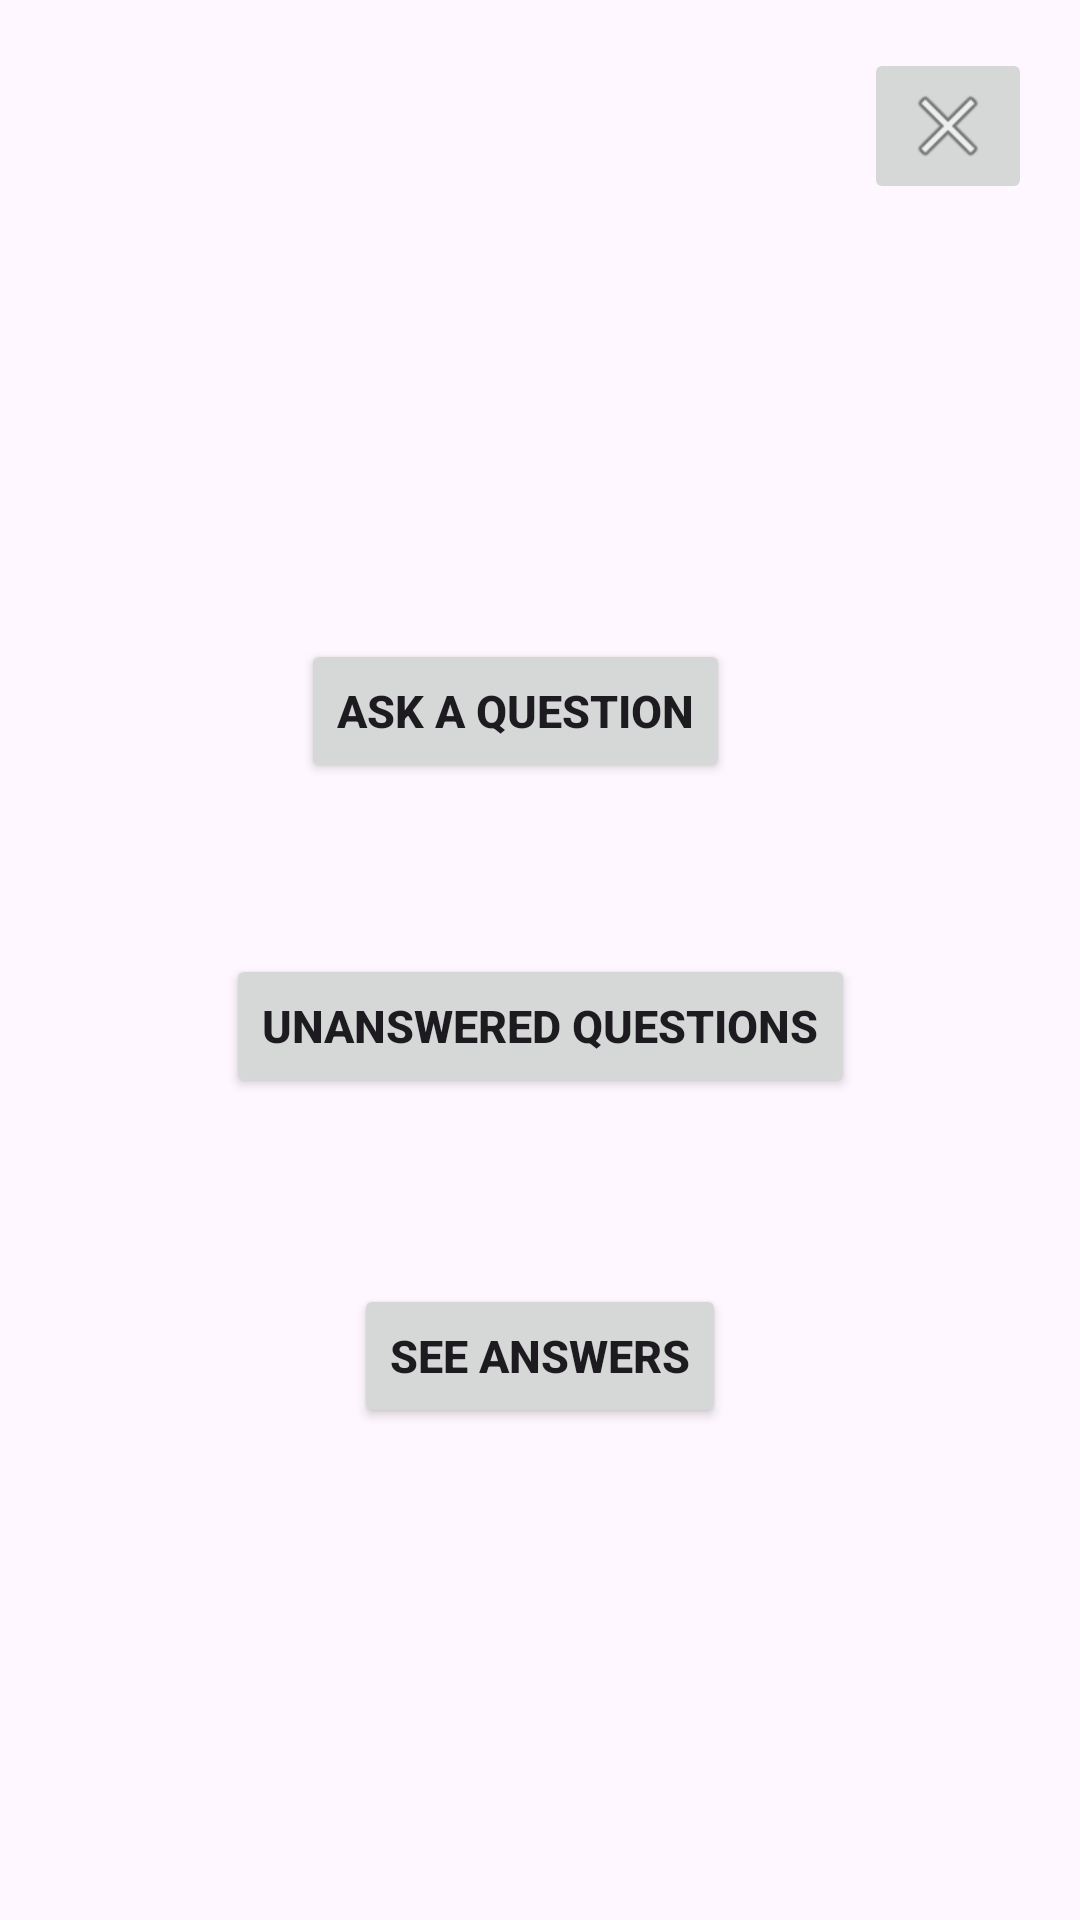

Produce the Android XML layout that renders to this screen, including the resource entries it uses.
<!-- AndroidManifest.xml: application theme Theme.HealthyDietUser -->
<!-- res/layout/activity_messenger.xml -->
<?xml version="1.0" encoding="utf-8"?>
<androidx.constraintlayout.widget.ConstraintLayout xmlns:android="http://schemas.android.com/apk/res/android"
    xmlns:app="http://schemas.android.com/apk/res-auto"
    xmlns:tools="http://schemas.android.com/tools"
    android:layout_width="match_parent"
    android:layout_height="match_parent"
    tools:context=".Messenger">

    <Button
        android:id="@+id/buttonAnswered"
        android:layout_width="wrap_content"
        android:layout_height="wrap_content"
        android:layout_marginTop="62dp"
        android:text="@string/answered"
        android:textSize="15dp"
        android:textStyle="bold"
        app:layout_constraintEnd_toEndOf="parent"
        app:layout_constraintStart_toStartOf="parent"
        app:layout_constraintTop_toBottomOf="@+id/buttonUnanswered" />

    <Button
        android:id="@+id/buttonUnanswered"
        android:layout_width="wrap_content"
        android:layout_height="wrap_content"
        android:layout_marginTop="318dp"
        android:text="@string/unanswered"
        android:textSize="15dp"
        android:textStyle="bold"
        app:layout_constraintEnd_toEndOf="parent"
        app:layout_constraintStart_toStartOf="parent"
        app:layout_constraintTop_toTopOf="parent" />

    <Button
        android:id="@+id/buttonAsk"
        android:layout_width="wrap_content"
        android:layout_height="wrap_content"
        android:layout_marginStart="25dp"
        android:layout_marginBottom="57dp"
        android:text="@string/ask"
        android:textSize="15dp"
        android:textStyle="bold"
        app:layout_constraintBottom_toTopOf="@+id/buttonUnanswered"
        app:layout_constraintStart_toStartOf="@+id/buttonUnanswered" />

    <ImageButton
        android:id="@+id/imageButtonCancelMessenger"
        android:layout_width="wrap_content"
        android:layout_height="wrap_content"
        android:layout_marginTop="16dp"
        android:layout_marginEnd="16dp"
        android:textSize="15dp"
        android:textStyle="bold"
        app:layout_constraintEnd_toEndOf="parent"
        app:layout_constraintTop_toTopOf="parent"
        app:srcCompat="@android:drawable/ic_menu_close_clear_cancel" />

</androidx.constraintlayout.widget.ConstraintLayout>
<!-- resources referenced by this layout -->
<resources>
  <string name="answered">See Answers</string>
  <string name="ask">Ask a Question</string>
  <string name="unanswered">Unanswered Questions</string>
  <style name="Theme.HealthyDietUser" parent="Base.Theme.HealthyDietUser" />
  <style name="Base.Theme.HealthyDietUser" parent="Theme.Material3.DayNight.NoActionBar">
          
          
      </style>
</resources>
